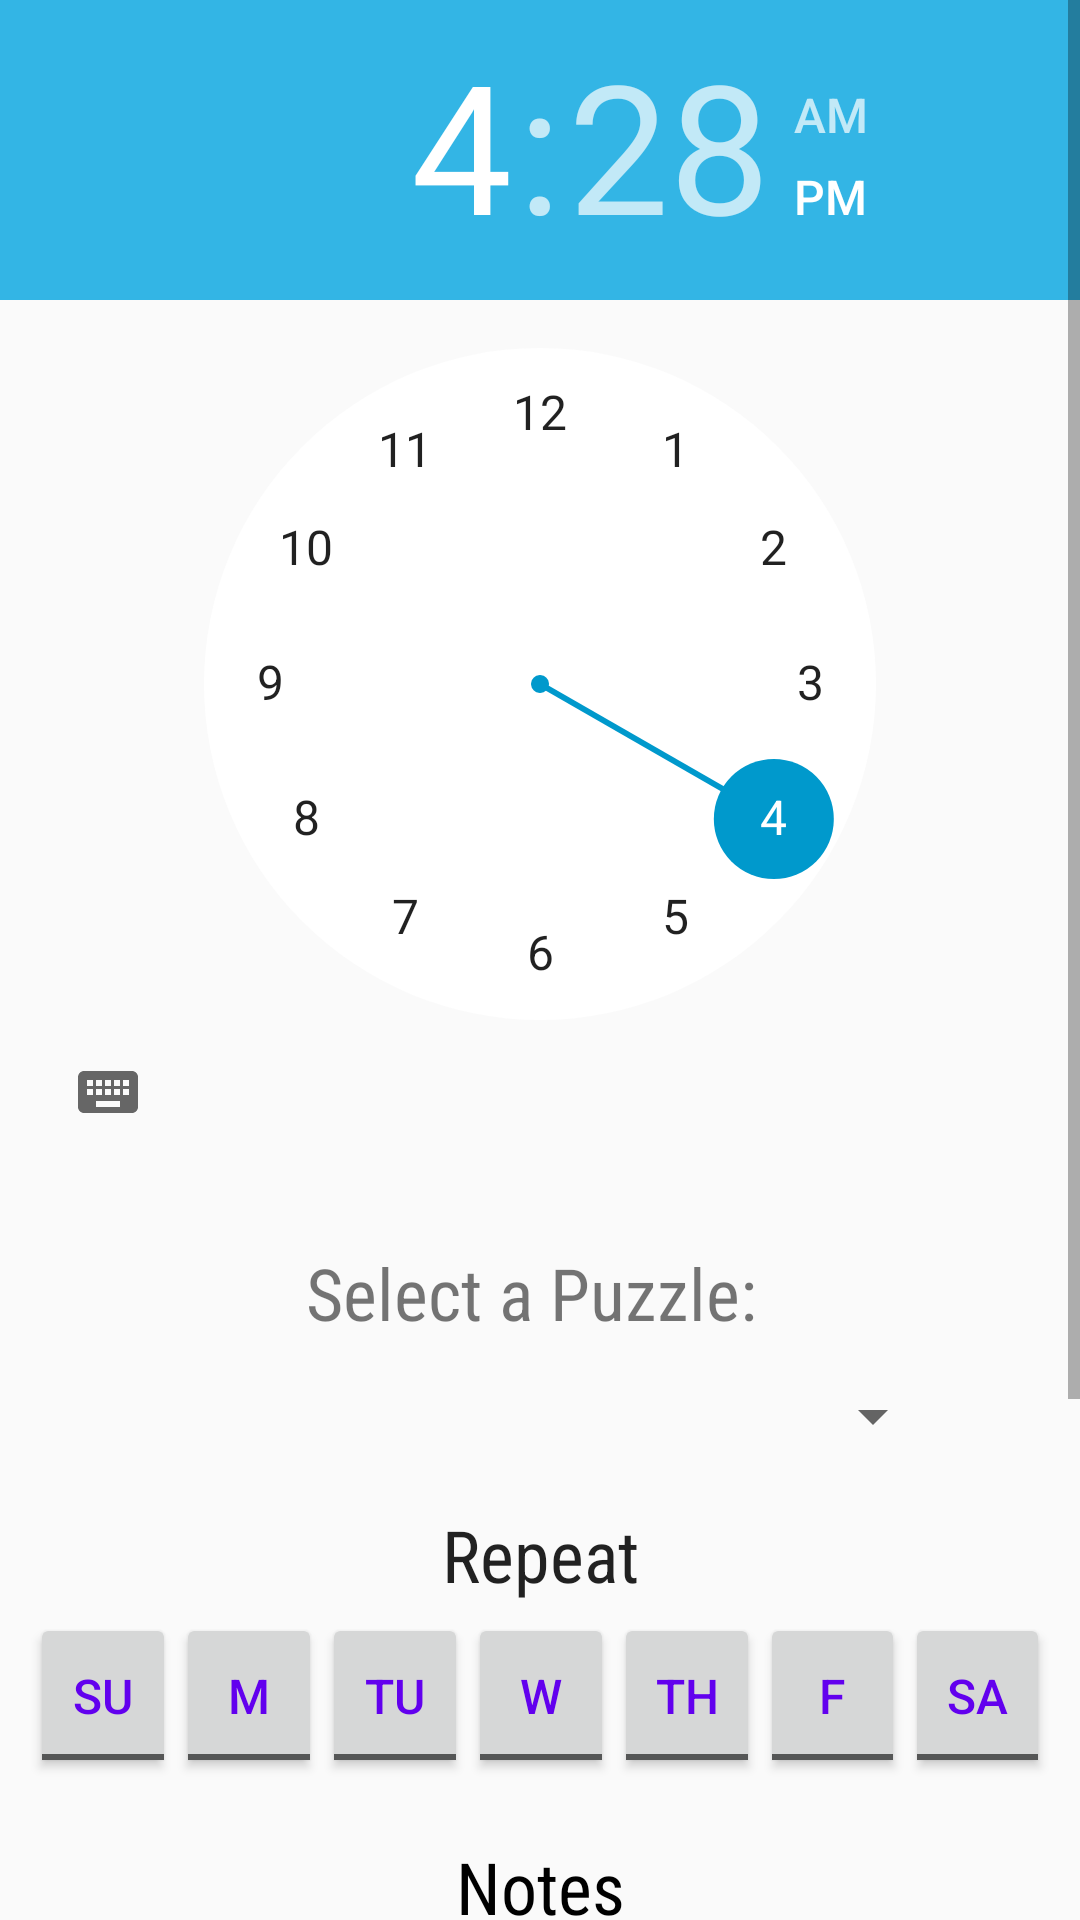

Layout XML and referenced resources for this Android screen:
<!-- AndroidManifest.xml: application theme AppTheme -->
<!-- res/layout/alarmpopwindow.xml -->
<?xml version="1.0" encoding="utf-8"?>
<LinearLayout xmlns:android="http://schemas.android.com/apk/res/android"
    xmlns:app="http://schemas.android.com/apk/res-auto"
    xmlns:tools="http://schemas.android.com/tools"
    android:layout_width="match_parent"
    android:layout_height="wrap_content"
    android:orientation="vertical">


    <ScrollView
        android:layout_width="match_parent"
        android:layout_height="match_parent"
        android:layout_weight="1"
        android:background="@drawable/clock_background">

        <LinearLayout
            android:layout_width="match_parent"
            android:layout_height="wrap_content"
            android:orientation="vertical"
            android:paddingBottom="20dp">

            <TimePicker
                android:id="@+id/clockPicker"
                android:layout_width="match_parent"
                android:layout_height="wrap_content"
                android:focusable="true"
                android:focusableInTouchMode="true"
                android:headerBackground="@android:color/holo_blue_light"
                android:numbersBackgroundColor="@android:color/white"
                android:numbersSelectorColor="@android:color/holo_blue_dark"
                android:paddingBottom="50px" />

            <TextView
                android:id="@+id/puzzleText"
                android:layout_width="match_parent"
                android:layout_height="wrap_content"
                android:fontFamily="sans-serif-condensed"
                android:gravity="center"
                android:paddingTop="10dp"
                android:text="Select a Puzzle: "
                android:textSize="24sp" />

            <Spinner
                android:id="@+id/puzzleSpinner"
                android:layout_width="270dp"
                android:layout_height="50dp"
                android:layout_gravity="center"
                android:spinnerMode="dialog" />

            <TextView
                android:id="@+id/repeatTV"
                android:layout_width="match_parent"
                android:layout_height="wrap_content"
                android:fontFamily="sans-serif-condensed"
                android:gravity="center"
                android:paddingBottom="10px"
                android:paddingTop="5dp"
                android:text="Repeat"
                android:textAllCaps="false"
                android:textAppearance="@android:style/TextAppearance.DeviceDefault.Large"
                android:textSize="24sp" />

            <LinearLayout
                android:layout_width="match_parent"
                android:layout_height="55dp"
                android:orientation="horizontal"
                android:paddingLeft="10dp"
                android:paddingRight="10dp">

                <ToggleButton
                    android:id="@+id/su"
                    android:layout_width="wrap_content"
                    android:layout_height="match_parent"
                    android:layout_weight="1"
                    android:text="Su"
                    android:textColor="@color/colorPrimary"
                    android:textColorLink="@color/colorPrimary"
                    android:textOff="Su"
                    android:textOn="Su"
                    android:textSize="16sp" />

                <ToggleButton
                    android:id="@+id/mo"
                    android:layout_width="wrap_content"
                    android:layout_height="match_parent"
                    android:layout_weight="1"
                    android:text="ToggleButton"
                    android:textColor="@color/colorPrimary"
                    android:textOff="M"
                    android:textOn="M"
                    android:textSize="16sp" />

                <ToggleButton
                    android:id="@+id/tu"
                    android:layout_width="wrap_content"
                    android:layout_height="match_parent"
                    android:layout_weight="1"
                    android:text="ToggleButton"
                    android:textColor="@color/colorPrimary"
                    android:textOff="Tu"
                    android:textOn="Tu"
                    android:textSize="16sp" />

                <ToggleButton
                    android:id="@+id/we"
                    android:layout_width="wrap_content"
                    android:layout_height="match_parent"
                    android:layout_weight="1"
                    android:text="ToggleButton"
                    android:textColor="@color/colorPrimary"
                    android:textOff="W"
                    android:textOn="W"
                    android:textSize="16sp" />

                <ToggleButton
                    android:id="@+id/th"
                    android:layout_width="wrap_content"
                    android:layout_height="match_parent"
                    android:layout_weight="1"
                    android:text="ToggleButton"
                    android:textColor="@color/colorPrimary"
                    android:textOff="Th"
                    android:textOn="Th"
                    android:textSize="16sp" />

                <ToggleButton
                    android:id="@+id/fr"
                    android:layout_width="wrap_content"
                    android:layout_height="match_parent"
                    android:layout_weight="1"
                    android:text="ToggleButton"
                    android:textColor="@color/colorPrimary"
                    android:textOff="F"
                    android:textOn="F"
                    android:textSize="16sp" />

                <ToggleButton
                    android:id="@+id/sa"
                    android:layout_width="wrap_content"
                    android:layout_height="match_parent"
                    android:layout_weight="1"
                    android:text="ToggleButton"
                    android:textColor="@color/colorPrimary"
                    android:textOff="Sa"
                    android:textOn="Sa"
                    android:textSize="16sp" />
            </LinearLayout>

            <Space
                android:layout_width="match_parent"
                android:layout_height="20dp"
                android:layout_weight="1" />

            <LinearLayout
                android:layout_width="match_parent"
                android:layout_height="match_parent"
                android:orientation="vertical"
                android:paddingLeft="10dp"
                android:paddingRight="10dp">

                <TextView
                    android:id="@+id/notesText"
                    android:layout_width="match_parent"
                    android:layout_height="wrap_content"
                    android:fontFamily="sans-serif-condensed"
                    android:gravity="center"
                    android:paddingBottom="10px"
                    android:paddingEnd="10dp"
                    android:paddingLeft="10dp"
                    android:text="Notes"
                    android:textColor="@android:color/black"
                    android:textSize="24sp" />

                <EditText
                    android:id="@+id/notesField"
                    android:layout_width="350dp"
                    android:layout_height="110dp"
                    android:layout_gravity="center"
                    android:background="?attr/colorControlHighlight"
                    android:ems="10"
                    android:fontFamily="sans-serif-condensed"
                    android:gravity="top|left"
                    android:inputType="textMultiLine"
                    android:paddingBottom="10dp"
                    android:paddingLeft="10dp"
                    android:paddingRight="10dp"
                    android:paddingStart="10dp"
                    android:paddingTop="10dp"
                    android:selectAllOnFocus="false"
                    android:textColor="@android:color/white"
                    android:textSize="24sp" />

            </LinearLayout>

            <Space
                android:layout_width="match_parent"
                android:layout_height="40dp"
                android:layout_weight="1" />

            <LinearLayout
                android:layout_width="match_parent"
                android:layout_height="60dp"
                android:layout_weight="1"
                android:orientation="horizontal">

                <Button
                    android:id="@+id/exitBtn"
                    android:layout_width="wrap_content"
                    android:layout_height="50dp"
                    android:layout_gravity="center"
                    android:layout_weight="0.78"
                    android:background="?attr/colorControlHighlight"
                    android:fontFamily="sans-serif"
                    android:text="Cancel"
                    android:textColor="@android:color/darker_gray"
                    android:textSize="18sp"
                    android:textStyle="bold" />

                <Button
                    android:id="@+id/saveBtn"
                    android:layout_width="225dp"
                    android:layout_height="match_parent"
                    android:background="?attr/colorControlHighlight"
                    android:fontFamily="sans-serif-condensed"
                    android:text="Set"
                    android:textAlignment="center"
                    android:textColor="@android:color/white"
                    android:textSize="28sp"
                    android:textStyle="bold" />

            </LinearLayout>

        </LinearLayout>
    </ScrollView>

</LinearLayout>
<!-- resources referenced by this layout -->
<resources>
  <style name="AppTheme" parent="Theme.AppCompat.Light.NoActionBar">
          
          <item name="colorPrimary">@color/colorPrimary</item>
          <item name="colorPrimaryDark">@color/colorPrimaryDark</item>
          <item name="colorAccent">@color/colorAccent</item>
  
  
  
      </style>
  <!-- not gathered from this repository: default colours our renderer supplied (Android Studio template values) -->
  <color name="colorPrimary">#FF6200EE</color>
  <color name="colorPrimaryDark">#FF3700B3</color>
  <color name="colorAccent">#FF03DAC5</color>
</resources>
